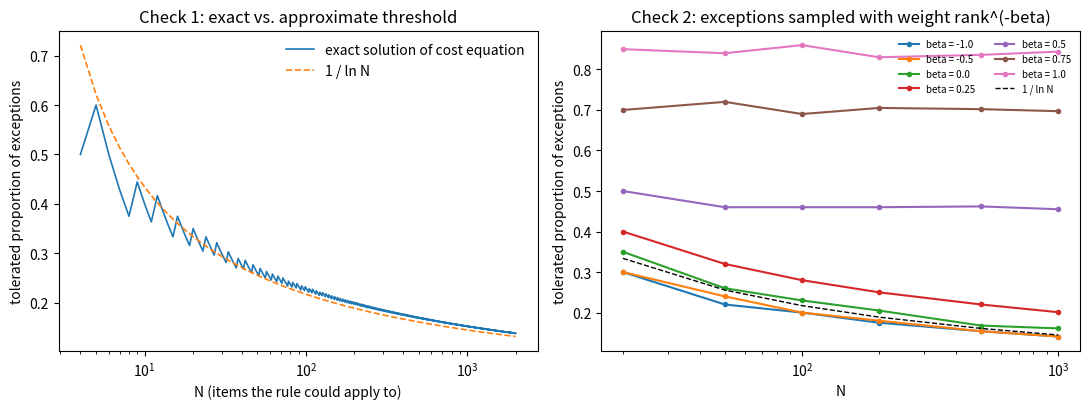

Reproduce this figure in Python. (Note: this script raises an exception after producing the figure.)
"""Numerical checks on Yang's derivation of the Tolerance Principle.

Check 1: solve the cost equation exactly and compare with N / ln N.
Check 2: drop the assumption that exceptions are frequency-neutral.

Cost model (Yang 2016): items are Zipfian, p_i = 1 / (i * H_N).
  Listing:  every item costs its frequency rank.          T_list = N / H_N
  Rule:     an exception costs its rank among exceptions;
            a regular costs e (it waits for all exceptions).
"""

import numpy as np
import matplotlib

matplotlib.use("Agg")
import matplotlib.pyplot as plt

rng = np.random.default_rng(0)


def harmonic(n):
    return np.sum(1.0 / np.arange(1, n + 1))


def t_list(N):
    return N / harmonic(N)


def t_rule_yang(N, e):
    """Yang's closed form: exceptions carry token mass e/N and are
    themselves Zipfian over e items."""
    return (e / N) * (e / harmonic(e)) + (1 - e / N) * e


def t_rule_set(p, exc):
    """Cost for an explicit exception set (indices into rank-ordered p)."""
    exc = np.sort(exc)
    e = len(exc)
    return np.sum(p[exc] * np.arange(1, e + 1)) + (1 - p[exc].sum()) * e


def exact_threshold_yang(N):
    """Largest integer e (below N) for which the rule is no slower than listing."""
    target = t_list(N)
    best = 0
    for e in range(1, N):
        if t_rule_yang(N, e) <= target:
            best = e
        else:
            break
    return best


def threshold_biased(N, beta, n_samp=200, e_grid=None):
    """Largest e for which the mean rule cost beats listing, when exceptions
    are drawn without replacement with weight rank^(-beta).
    beta = 0: frequency-neutral.  beta > 0: exceptions tend to be frequent.
    beta < 0: exceptions tend to be rare."""
    p = 1.0 / np.arange(1, N + 1)
    p /= p.sum()
    target = t_list(N)
    if e_grid is None:
        e_grid = np.arange(1, N)
    logw = -beta * np.log(np.arange(1, N + 1))
    cost = np.zeros(len(e_grid))
    for _ in range(n_samp):
        # Gumbel trick: one weighted ordering gives nested exception sets
        order = np.argsort(-(logw + rng.gumbel(size=N)))
        for k, e in enumerate(e_grid):
            cost[k] += t_rule_set(p, order[:e])
    cost /= n_samp
    worse = np.nonzero(cost > target)[0]
    if len(worse) == 0:
        return e_grid[-1]  # rule never loses
    return e_grid[worse[0]] - 1 if worse[0] > 0 else 0


if __name__ == "__main__":
    # ---- Check 1 ----
    print("Check 1: exact threshold vs N/ln N")
    print(f"{'N':>6} {'N/lnN':>8} {'floor':>6} {'exact':>6} {'N/H_N':>8}")
    Ns = [5, 6, 7, 8, 9, 10, 12, 15, 20, 30, 50, 100, 200, 500, 1000, 5000]
    for N in Ns:
        approx = N / np.log(N)
        print(f"{N:>6} {approx:>8.2f} {int(approx):>6} "
              f"{exact_threshold_yang(N):>6} {t_list(N):>8.2f}")

    allN = np.arange(4, 2001)
    exact = np.array([exact_threshold_yang(N) for N in allN])
    approx = np.floor(allN / np.log(allN)).astype(int)
    diff = exact - approx
    print(f"\nN in 4..2000: exact == floor(N/lnN) for {np.mean(diff == 0):.1%}; "
          f"difference ranges {diff.min()} to {diff.max()}")
    small = allN <= 100
    print(f"N in 4..100:  exact == floor(N/lnN) for {np.mean(diff[small] == 0):.1%}; "
          f"difference ranges {diff[small].min()} to {diff[small].max()}")

    # ---- Check 2 ----
    print("\nCheck 2: threshold when exceptions are frequency-biased")
    betas = [-1.0, -0.5, 0.0, 0.25, 0.5, 0.75, 1.0]
    Ns2 = [20, 50, 100, 200, 500, 1000]
    table = {}
    print(f"{'N':>6} {'N/lnN':>7} | " + " ".join(f"b={b:>5}" for b in betas))
    for N in Ns2:
        grid = np.unique(np.round(np.linspace(1, N - 1, min(N - 1, 150))).astype(int))
        row = [threshold_biased(N, b, n_samp=200 if N <= 200 else 60, e_grid=grid)
               for b in betas]
        table[N] = row
        print(f"{N:>6} {N/np.log(N):>7.1f} | " + " ".join(f"{r:>7}" for r in row))

    # ---- Figure ----
    fig, ax = plt.subplots(1, 2, figsize=(11, 4.2))
    ax[0].plot(allN, exact / allN, lw=1.2, label="exact solution of cost equation")
    ax[0].plot(allN, 1 / np.log(allN), lw=1.2, ls="--", label="1 / ln N")
    ax[0].set_xscale("log")
    ax[0].set_xlabel("N (items the rule could apply to)")
    ax[0].set_ylabel("tolerated proportion of exceptions")
    ax[0].set_title("Check 1: exact vs. approximate threshold")
    ax[0].legend(frameon=False)

    for j, b in enumerate(betas):
        ax[1].plot(Ns2, [table[N][j] / N for N in Ns2], marker="o", ms=3,
                   label=f"beta = {b}")
    ax[1].plot(Ns2, [1 / np.log(N) for N in Ns2], "k--", lw=1, label="1 / ln N")
    ax[1].set_xscale("log")
    ax[1].set_xlabel("N")
    ax[1].set_ylabel("tolerated proportion of exceptions")
    ax[1].set_title("Check 2: exceptions sampled with weight rank^(-beta)")
    ax[1].legend(frameon=False, fontsize=7, ncol=2)
    fig.tight_layout()
    fig.savefig("sims/tp_checks.png", dpi=150)
    print("\nwrote sims/tp_checks.png")
